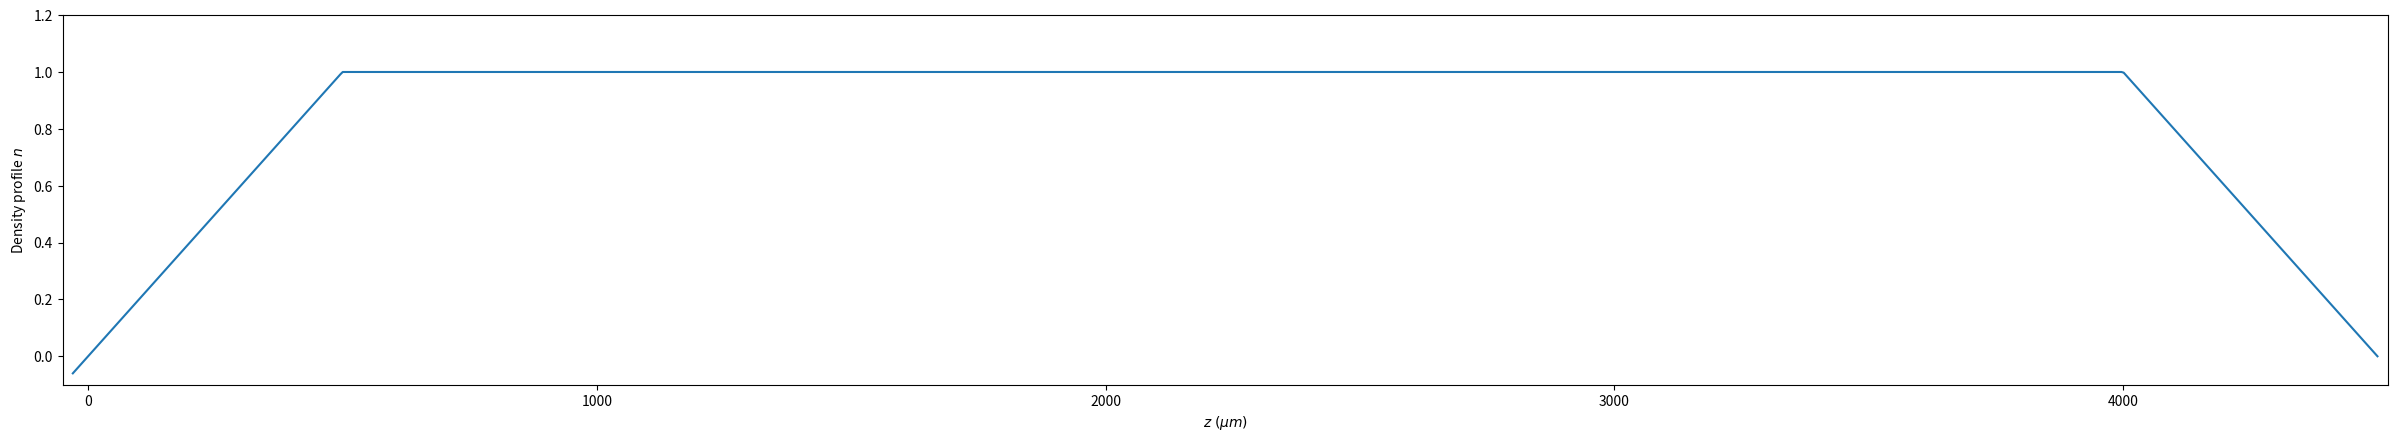

Generate this figure with matplotlib: (Note: this script raises an exception after producing the figure.)
import numpy as np
from matplotlib import pyplot

# Define the density function
def dens_func( z, r ):
    """
    User-defined function: density profile of the plasma

    It should return the relative density with respect to n_plasma,
    at the position x, y, z (i.e. return a number between 0 and 1)

    Parameters
    ----------
    z, r: 1darrays of floats
        Arrays with one element per macroparticle
    Returns
    -------
    n : 1d array of floats
        Array of relative density, with one element per macroparticles
    """
    # Allocate relative density
    n = np.ones_like(z)
    # Make ramp up (note: use boosted-frame values of the ramp length)
    inv_ramp_up = 1./ramp_up
    n = np.where( z<ramp_up, z*inv_ramp_up, n )
    # Make ramp down
    inv_ramp_down = 1./ramp_down
    n = np.where( (z >= ramp_up+plateau) & \
                  (z < ramp_up+plateau+ramp_down),
              - (z - (ramp_up+plateau+ramp_down) )*inv_ramp_down, n )
    n = np.where( z >= ramp_up+plateau+ramp_down, 0, n)

    return n


def mark_on_plot(*, ax, parameter, y=1.1):
    ax.annotate(s=parameter, xy=(parameter * 1e6, y), xycoords="data")
    ax.axvline(x=parameter * 1e6, linestyle="--", color="red")
    return ax

if __name__ == "__main__":
    # The density profile
    ramp_up = .5e-3
    plateau = 3.5e-3
    ramp_down = .5e-3

    # The simulation box
    zmax = 0.e-6     # Length of the box along z (meters)
    zmin = -30.e-6

    # The particles of the plasma
    p_zmin = 0.e-6   # Position of the beginning of the plasma (meters)
    p_zmax = ramp_up + plateau + ramp_down
    p_rmax = 100.e-6 # Maximal radial position of the plasma (meters)
    n_e = 3.e24      # The density in the labframe (electrons.meters^-3)

    # plot density profile for checking
    all_z = np.linspace(zmin, p_zmax, 1000)
    dens = dens_func(all_z, 0.0)


    fig, ax = pyplot.subplots(figsize=(30, 4.8))
    ax.plot(all_z * 1e6, dens)
    ax.set_xlabel(r"$%s \;(\mu m)$" % "z")
    ax.set_ylim(-0.1, 1.2)
    ax.set_xlim(zmin * 1e6 - 20, p_zmax * 1e6 + 20)
    ax.set_ylabel("Density profile $n$")

    mark_on_plot(ax=ax, parameter=zmin)
    mark_on_plot(ax=ax, parameter=zmax)
    mark_on_plot(ax=ax, parameter=p_zmin, y=0.9)
    # mark_on_plot(ax=ax, parameter=ramp_start, y=0.7)
    # mark_on_plot(ax=ax, parameter=L_interact)
    mark_on_plot(ax=ax, parameter=p_zmax)

    # ax.annotate(
    #     s="ramp_start + ramp_length",
    #     xy=(ramp_start * 1e6 + ramp_length * 1e6, 1.1),
    #     xycoords="data",
    # )
    # ax.axvline(
    #     x=ramp_start * 1e6 + ramp_length * 1e6,
    #     linestyle="--",
    #     color="red",
    # )

    ax.fill_between(all_z * 1e6, dens, alpha=0.5)

    fig.savefig("my_density.png")
    pyplot.close(fig)
